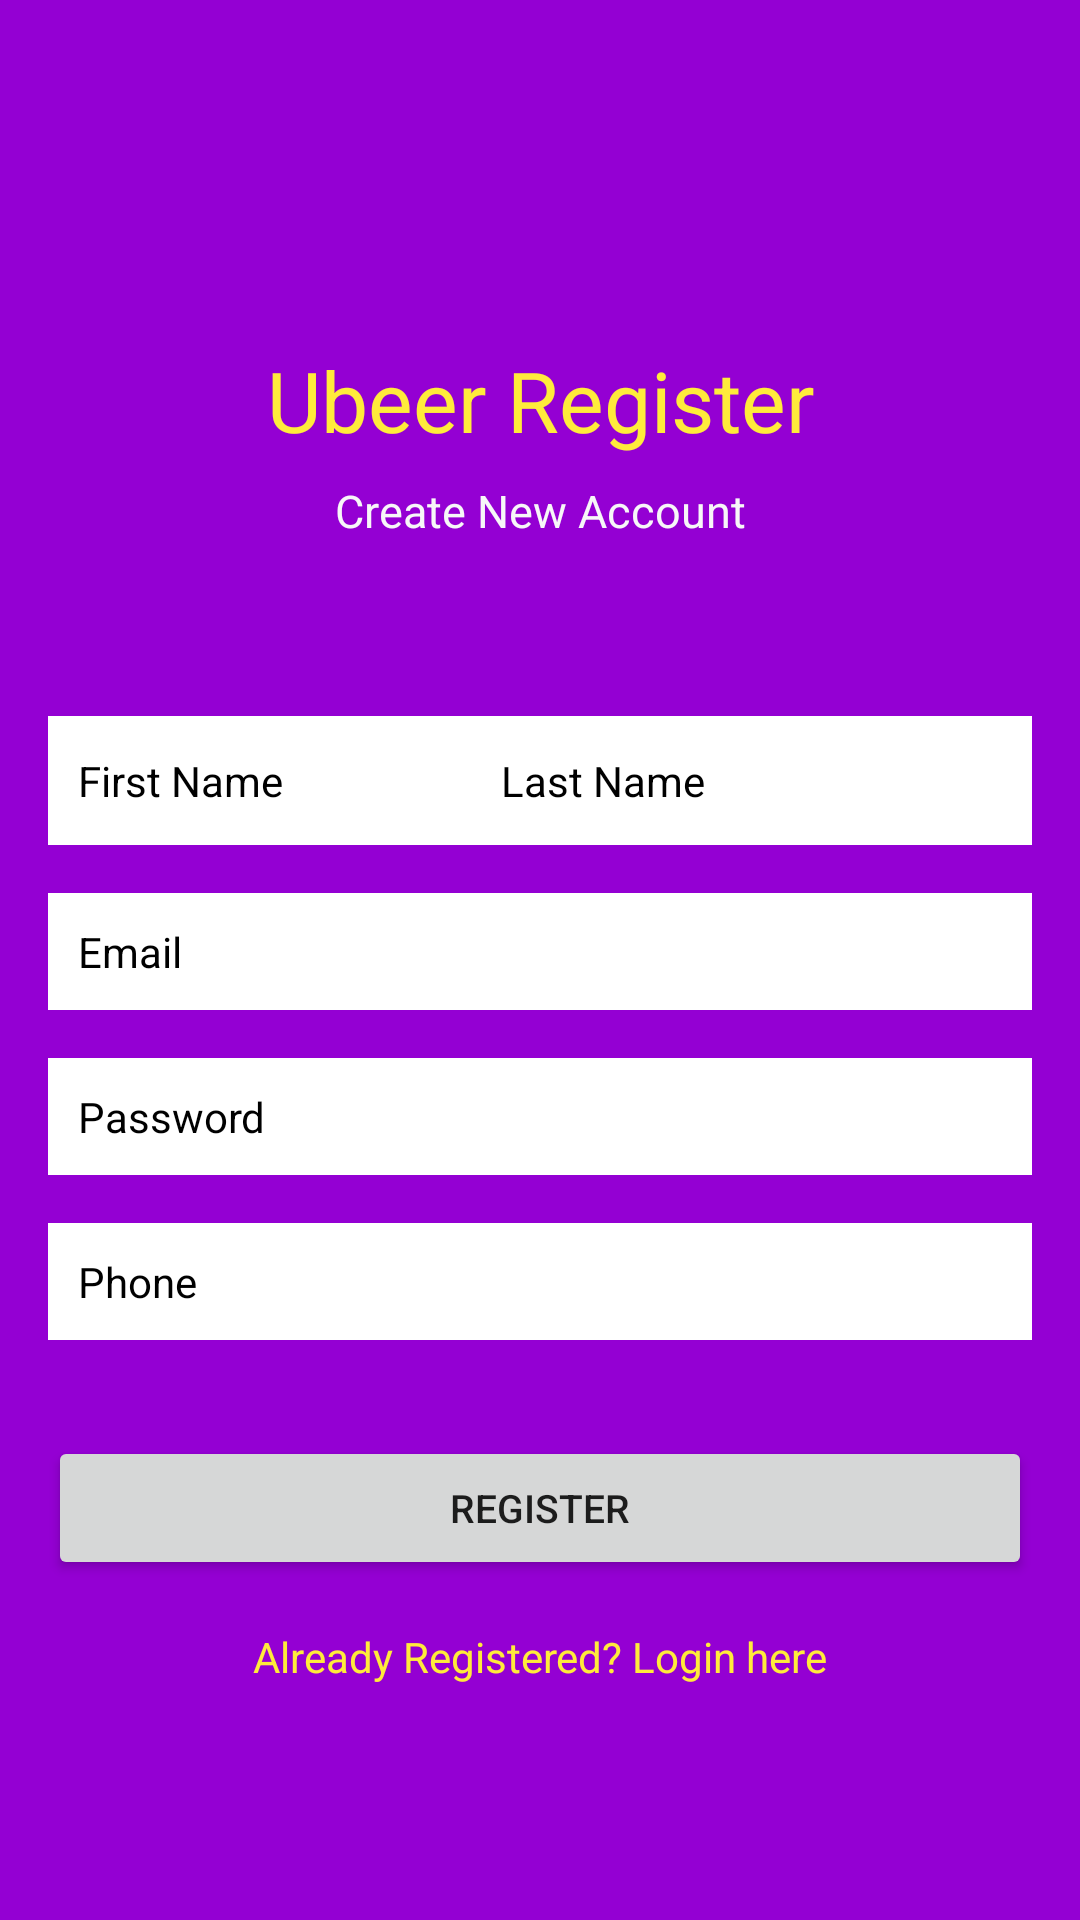

The Android layout XML behind this screen, and the referenced resources:
<!-- AndroidManifest.xml: application theme Theme.UBEER -->
<!-- res/layout/activity_register.xml -->
<?xml version="1.0" encoding="utf-8"?>
<androidx.constraintlayout.widget.ConstraintLayout xmlns:android="http://schemas.android.com/apk/res/android"
    xmlns:app="http://schemas.android.com/apk/res-auto"
    xmlns:tools="http://schemas.android.com/tools"
    android:layout_width="match_parent"
    android:layout_height="match_parent"
    android:background="#9400d3"
    tools:context="ActivityRegister">

    <TextView
        android:id="@+id/textView"
        android:layout_width="wrap_content"
        android:layout_height="wrap_content"
        android:text="@string/ubeer_register"
        android:textColor="#FFEB3B"
        android:textSize="28sp"
        app:layout_constraintBottom_toBottomOf="parent"
        app:layout_constraintEnd_toEndOf="parent"
        app:layout_constraintStart_toStartOf="parent"
        app:layout_constraintTop_toTopOf="parent"
        app:layout_constraintVertical_bias="0.19" />

    <TextView
        android:id="@+id/textView2"
        android:layout_width="wrap_content"
        android:layout_height="wrap_content"
        android:layout_marginTop="8dp"
        android:text="@string/create_new_account"
        android:textColor="#F7F7F8"
        android:textSize="15sp"
        app:layout_constraintEnd_toEndOf="parent"
        app:layout_constraintStart_toStartOf="parent"
        app:layout_constraintTop_toBottomOf="@+id/textView" />

    <EditText
        android:id="@+id/firstname"
        android:layout_width="187dp"
        android:layout_height="43dp"
        android:layout_marginStart="16dp"
        android:layout_marginEnd="16dp"
        android:autofillHints=""
        android:background="#FFFFFF"
        android:ems="10"
        android:hint="@string/first_name"
        android:inputType="textPersonName"
        android:padding="10dp"
        android:textColor="#000000"
        android:textColorHint="#000000"
        android:textSize="14sp"
        app:layout_constraintBottom_toBottomOf="parent"
        app:layout_constraintEnd_toEndOf="parent"
        app:layout_constraintHorizontal_bias="0.0"
        app:layout_constraintStart_toStartOf="parent"
        app:layout_constraintTop_toBottomOf="@+id/textView2"
        app:layout_constraintVertical_bias="0.14" />

    <EditText
        android:id="@+id/lastname"
        android:layout_width="187dp"
        android:layout_height="43dp"
        android:layout_marginEnd="16dp"
        android:autofillHints=""
        android:background="#FFFFFF"
        android:ems="10"
        android:hint="@string/last_name"
        android:inputType="textPersonName"
        android:padding="10dp"
        android:textColor="#000000"
        android:textColorHint="#000000"
        android:textSize="14sp"
        app:layout_constraintBottom_toBottomOf="parent"
        app:layout_constraintEnd_toEndOf="parent"
        app:layout_constraintHorizontal_bias="1.0"
        app:layout_constraintStart_toEndOf="@+id/firstname"
        app:layout_constraintTop_toBottomOf="@+id/textView2"
        app:layout_constraintVertical_bias="0.14" />

    <EditText
        android:id="@+id/Email"
        android:layout_width="0dp"
        android:layout_height="wrap_content"
        android:layout_marginStart="16dp"
        android:layout_marginTop="16dp"
        android:layout_marginEnd="16dp"
        android:autofillHints=""
        android:background="#FFFFFF"
        android:ems="10"
        android:hint="@string/email"
        android:inputType="textEmailAddress"
        android:padding="10dp"
        android:textColor="#000000"
        android:textColorHint="#000000"
        android:textSize="14sp"
        app:layout_constraintEnd_toEndOf="parent"
        app:layout_constraintStart_toStartOf="parent"
        app:layout_constraintTop_toBottomOf="@+id/firstname" />

    <EditText
        android:id="@+id/password"
        android:layout_width="0dp"
        android:layout_height="wrap_content"
        android:layout_marginStart="16dp"
        android:layout_marginTop="16dp"
        android:layout_marginEnd="16dp"
        android:autofillHints=""
        android:background="#FFFFFF"
        android:ems="10"
        android:hint="@string/password"
        android:inputType="textPassword"
        android:padding="10dp"
        android:textColor="#000000"
        android:textColorHint="#000000"
        android:textSize="14sp"
        app:layout_constraintEnd_toEndOf="parent"
        app:layout_constraintStart_toStartOf="parent"
        app:layout_constraintTop_toBottomOf="@+id/Email" />

    <EditText
        android:id="@+id/textfield"
        android:layout_width="0dp"
        android:layout_height="wrap_content"
        android:layout_marginStart="16dp"
        android:layout_marginTop="16dp"
        android:layout_marginEnd="16dp"
        android:autofillHints=""
        android:background="#FFFFFF"
        android:ems="10"
        android:hint="@string/phone"
        android:inputType="textPhonetic"
        android:padding="10dp"
        android:textColor="#000000"
        android:textColorHint="#000000"
        android:textSize="14sp"
        app:layout_constraintEnd_toEndOf="parent"
        app:layout_constraintStart_toStartOf="parent"
        app:layout_constraintTop_toBottomOf="@+id/password" />

    <Button
        android:id="@+id/registerBtn"
        android:layout_width="0dp"
        android:layout_height="wrap_content"
        android:layout_marginStart="16dp"
        android:layout_marginTop="32dp"
        android:layout_marginEnd="16dp"
        android:text="@string/register"
        android:textSize="13sp"
        app:layout_constraintEnd_toEndOf="parent"
        app:layout_constraintStart_toStartOf="parent"
        app:layout_constraintTop_toBottomOf="@+id/textfield" />

    <TextView
        android:id="@+id/createText"
        android:layout_width="wrap_content"
        android:layout_height="wrap_content"
        android:layout_marginTop="16dp"
        android:text="@string/already_registered_login_here"
        android:textColor="#FFEB3B"
        app:layout_constraintEnd_toEndOf="parent"
        app:layout_constraintStart_toStartOf="parent"
        app:layout_constraintTop_toBottomOf="@+id/registerBtn" />


</androidx.constraintlayout.widget.ConstraintLayout>
<!-- resources referenced by this layout -->
<resources>
  <string name="already_registered_login_here">Already Registered? Login here</string>
  <string name="create_new_account">Create New Account</string>
  <string name="email">Email</string>
  <string name="first_name">First Name</string>
  <string name="last_name">Last Name</string>
  <string name="password">Password</string>
  <string name="phone">Phone</string>
  <string name="register">Register</string>
  <string name="ubeer_register">Ubeer Register</string>
  <style name="Theme.UBEER" parent="Theme.MaterialComponents.DayNight.DarkActionBar">
          
          <item name="colorPrimary">@color/purple_500</item>
          <item name="colorPrimaryVariant">@color/purple_700</item>
          <item name="colorOnPrimary">@color/white</item>
          
          <item name="colorSecondary">@color/teal_200</item>
          <item name="colorSecondaryVariant">@color/teal_700</item>
          <item name="colorOnSecondary">@color/black</item>
          
          <item name="android:statusBarColor" tools:targetApi="l">?attr/colorPrimaryVariant</item>
          
      </style>
  <!-- not gathered from this repository: default colours our renderer supplied (Android Studio template values) -->
  <color name="purple_500">#FF6200EE</color>
  <color name="purple_700">#FF3700B3</color>
  <color name="teal_200">#FF03DAC5</color>
  <color name="teal_700">#FF018786</color>
  <color name="black">#FF000000</color>
  <color name="white">#FFFFFFFF</color>
</resources>
